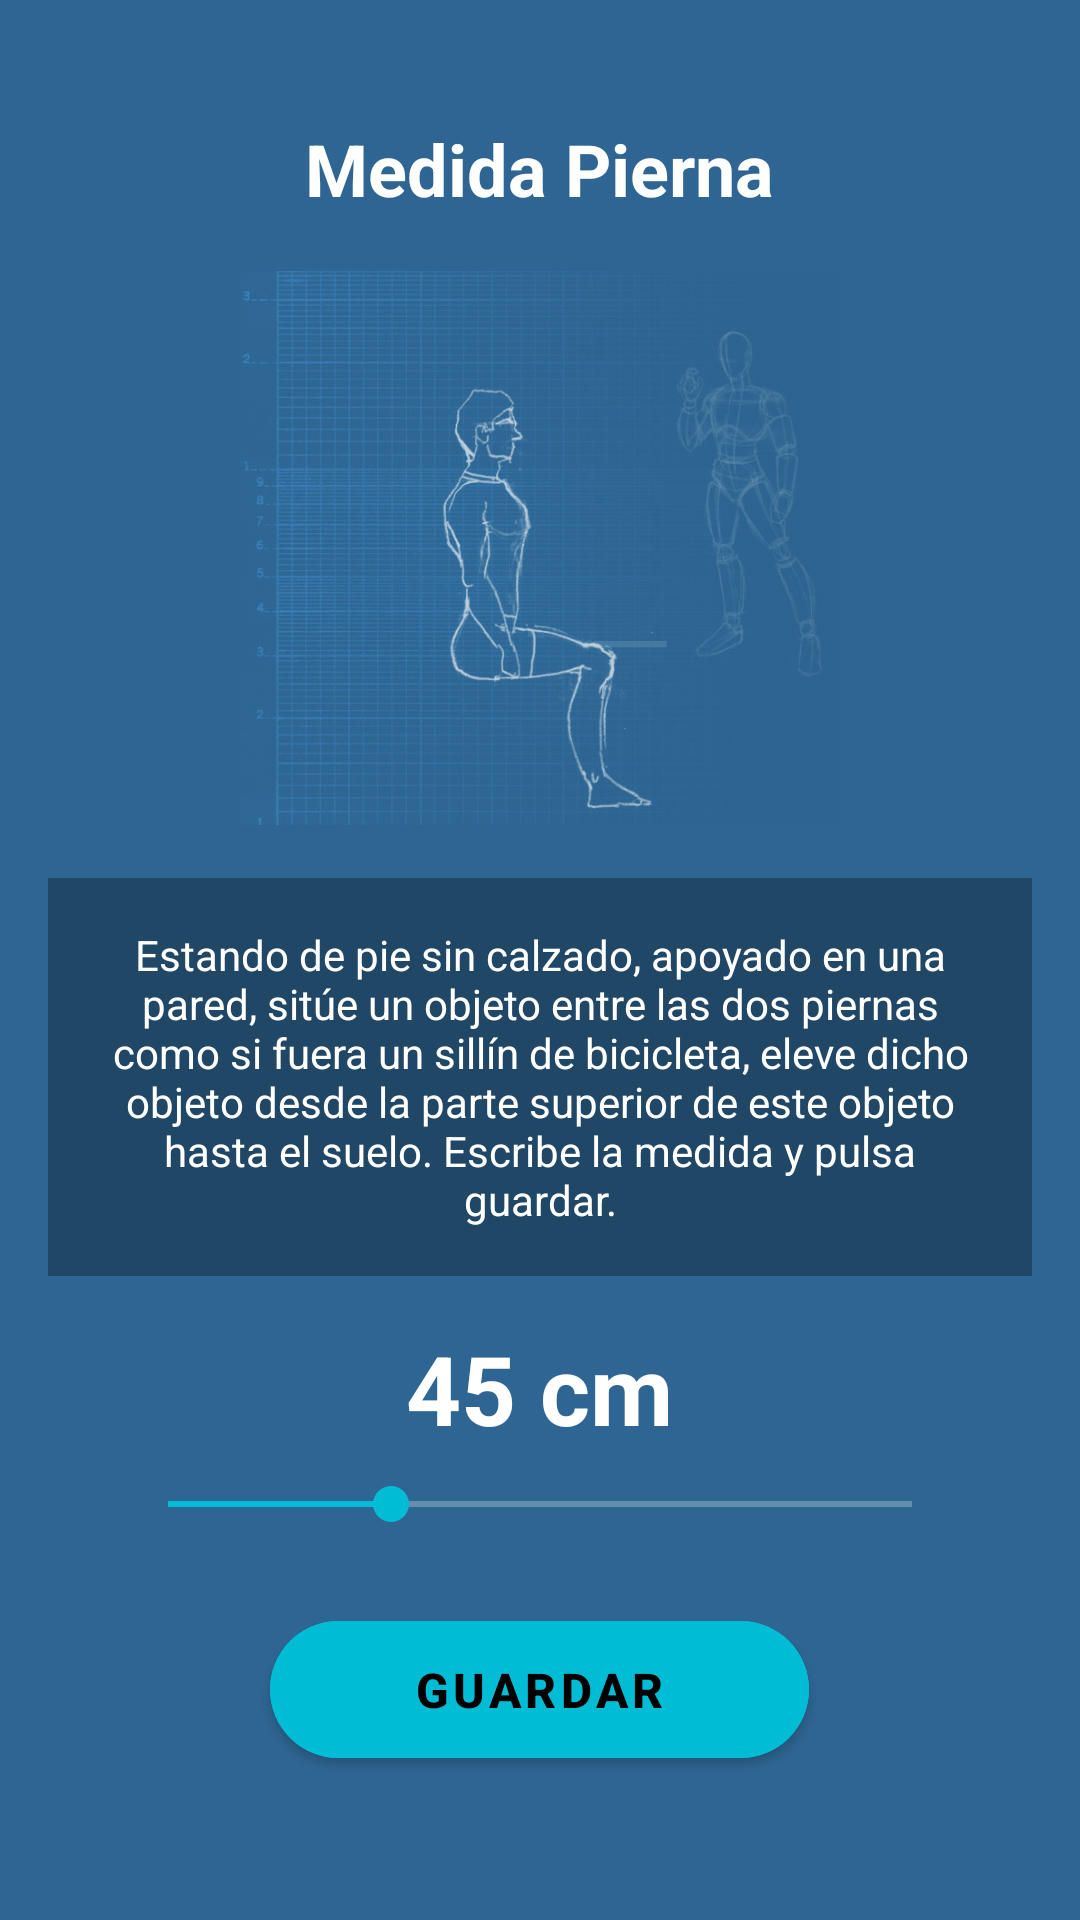

Produce the Android XML layout that renders to this screen, including the resource entries it uses.
<!-- AndroidManifest.xml: application theme Theme.Proyecto_Aplicacion_Medidas_244 -->
<!-- res/layout/activity_pierna.xml -->
<?xml version="1.0" encoding="utf-8"?>
<FrameLayout
    xmlns:android="http://schemas.android.com/apk/res/android"
    xmlns:app="http://schemas.android.com/apk/res-auto"
    android:layout_width="match_parent"
    android:layout_height="match_parent">

    
    <View
        android:layout_width="match_parent"
        android:layout_height="match_parent"
        android:background="#2E6592"/>

    
    <LinearLayout
        android:layout_width="match_parent"
        android:layout_height="match_parent"
        android:orientation="vertical"
        android:padding="16dp"
        android:gravity="center_horizontal">

        
        <TextView
            android:layout_width="wrap_content"
            android:layout_height="wrap_content"
            android:text="Medida Pierna"
            android:textColor="#FFFFFF"
            android:textSize="24sp"
            android:textStyle="bold"
            android:layout_marginTop="24dp"
            android:layout_marginBottom="16dp"/>

        
        <FrameLayout
            android:layout_width="match_parent"
            android:layout_height="0dp"
            android:layout_weight="1"
            android:layout_marginBottom="16dp">

            
            <ImageView
                android:id="@+id/img_ilustracion"
                android:layout_width="200dp"
                android:layout_height="300dp"
                android:layout_gravity="center"
                android:src="@drawable/bc_pierna"
                android:scaleType="fitCenter"
                android:alpha="0.7"/>
        </FrameLayout>

        
        <TextView
            android:layout_width="match_parent"
            android:layout_height="wrap_content"
            android:text="Estando de pie sin calzado, apoyado en una pared, sitúe un objeto entre las dos piernas como si fuera un sillín de bicicleta, eleve dicho objeto desde la parte superior de este objeto hasta el suelo. Escribe la medida y pulsa guardar."
            android:textColor="#FFFFFF"
            android:textSize="14sp"
            android:gravity="center"
            android:padding="16dp"
            android:background="#4D000000"
            android:layout_marginBottom="16dp"/>

        
        <TextView
            android:id="@+id/text_valor_medida"
            android:layout_width="wrap_content"
            android:layout_height="wrap_content"
            android:text="45 cm"
            android:textColor="#FFFFFF"
            android:textSize="32sp"
            android:textStyle="bold"
            android:layout_marginBottom="8dp"/>

        
        <SeekBar
            android:id="@+id/seekbar_medida"
            android:layout_width="match_parent"
            android:layout_height="wrap_content"
            android:max="50"
            android:progress="15"
            android:progressTint="#00BCD4"
            android:thumbTint="#00BCD4"
            android:progressBackgroundTint="#FFFFFF"
            android:layout_marginBottom="24dp"
            android:layout_marginHorizontal="24dp"/>

        
        <com.google.android.material.button.MaterialButton
            android:id="@+id/btn_guardar"
            android:layout_width="wrap_content"
            android:layout_height="wrap_content"
            android:text="Guardar"
            android:textColor="#000000"
            android:backgroundTint="#00BCD4"
            android:paddingHorizontal="48dp"
            android:paddingVertical="12dp"
            android:textSize="16sp"
            android:textStyle="bold"
            app:cornerRadius="25dp"
            android:layout_marginBottom="32dp"/>

    </LinearLayout>
</FrameLayout>
<!-- resources referenced by this layout -->
<resources>
  <!-- drawable bc_pierna: jpg bitmap (drawable, 55789 bytes) -->
  <style name="Theme.Proyecto_Aplicacion_Medidas_244" parent="Theme.MaterialComponents.DayNight.DarkActionBar">
          
          <item name="colorPrimary">@color/purple_500</item>
          <item name="colorPrimaryVariant">@color/purple_700</item>
          <item name="colorOnPrimary">@color/white</item>
          
          <item name="colorSecondary">@color/teal_200</item>
          <item name="colorSecondaryVariant">@color/teal_700</item>
          <item name="colorOnSecondary">@color/black</item>
          
          <item name="android:statusBarColor">?attr/colorPrimaryVariant</item>
          
      </style>
  <!-- not gathered from this repository: default colours our renderer supplied (Android Studio template values) -->
  <color name="purple_500">#FF6200EE</color>
  <color name="purple_700">#FF3700B3</color>
  <color name="teal_200">#FF03DAC5</color>
  <color name="teal_700">#FF018786</color>
  <color name="black">#FF000000</color>
  <color name="white">#FFFFFFFF</color>
</resources>
